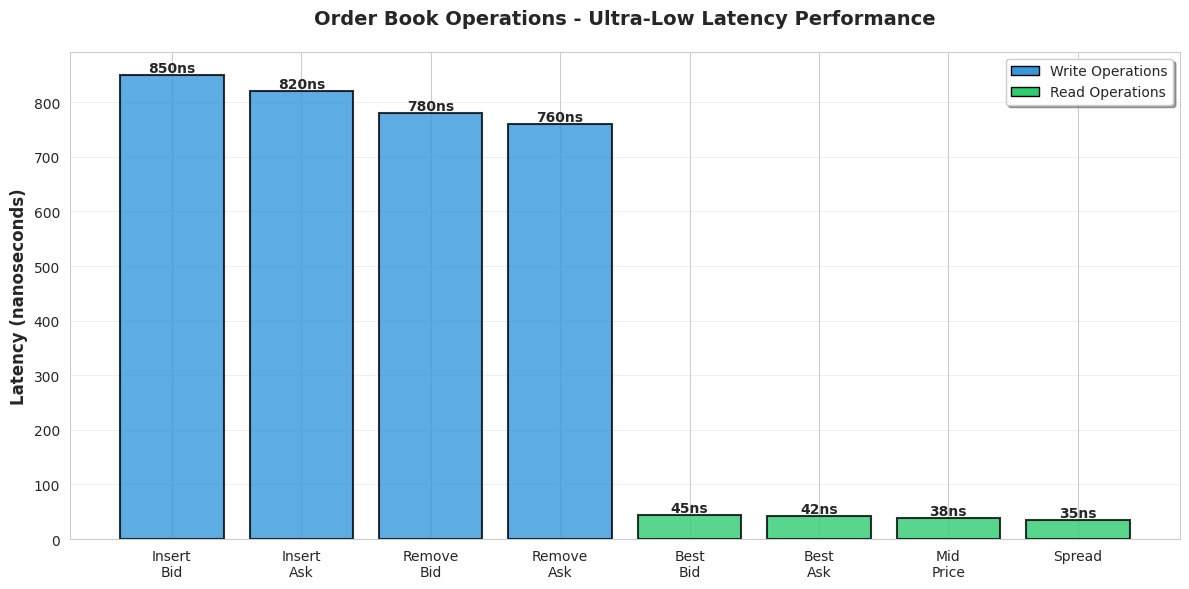
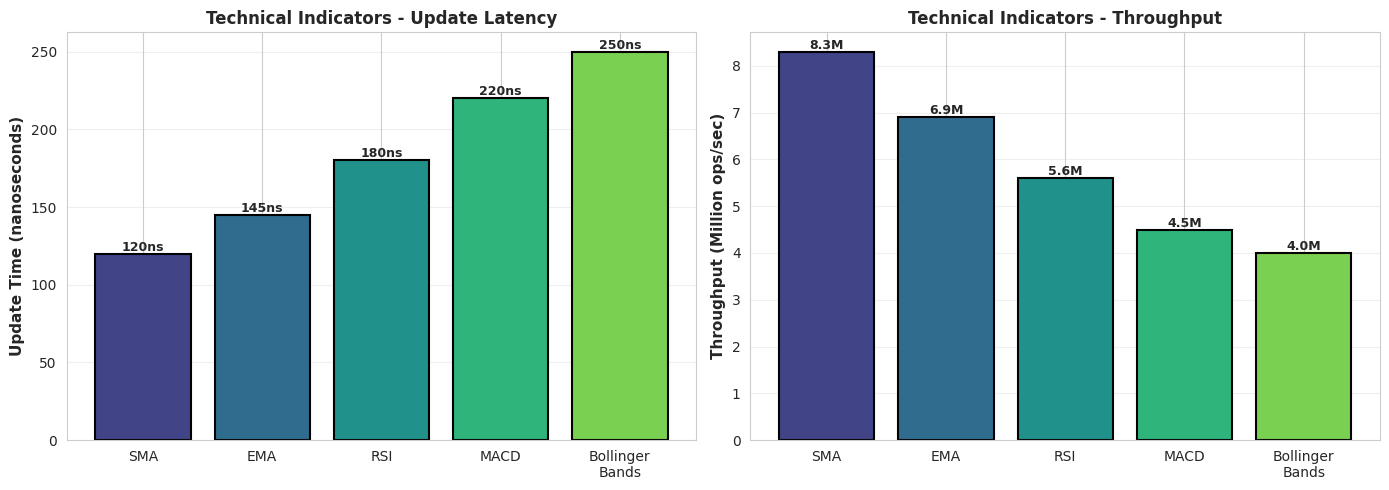
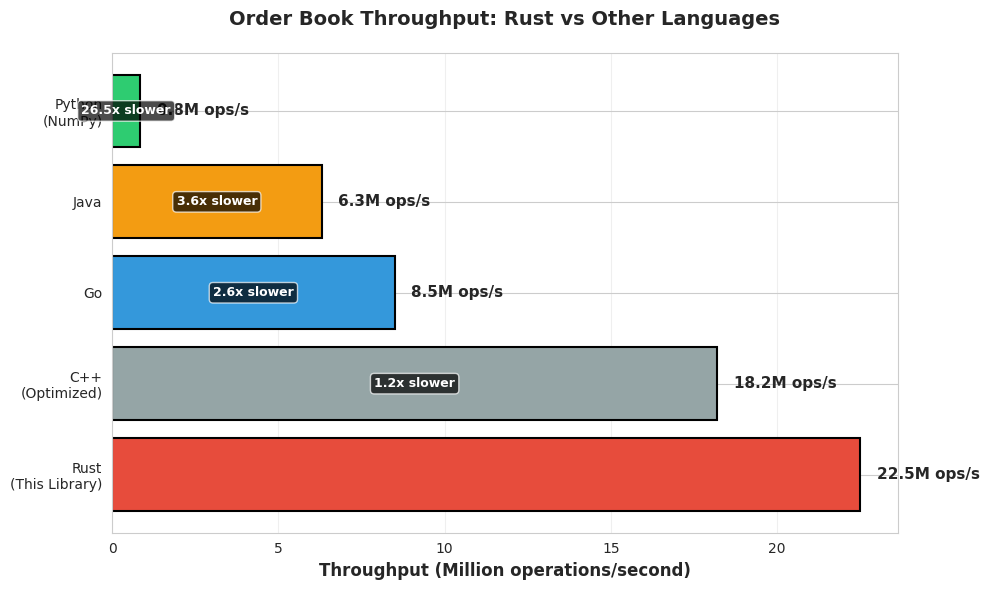
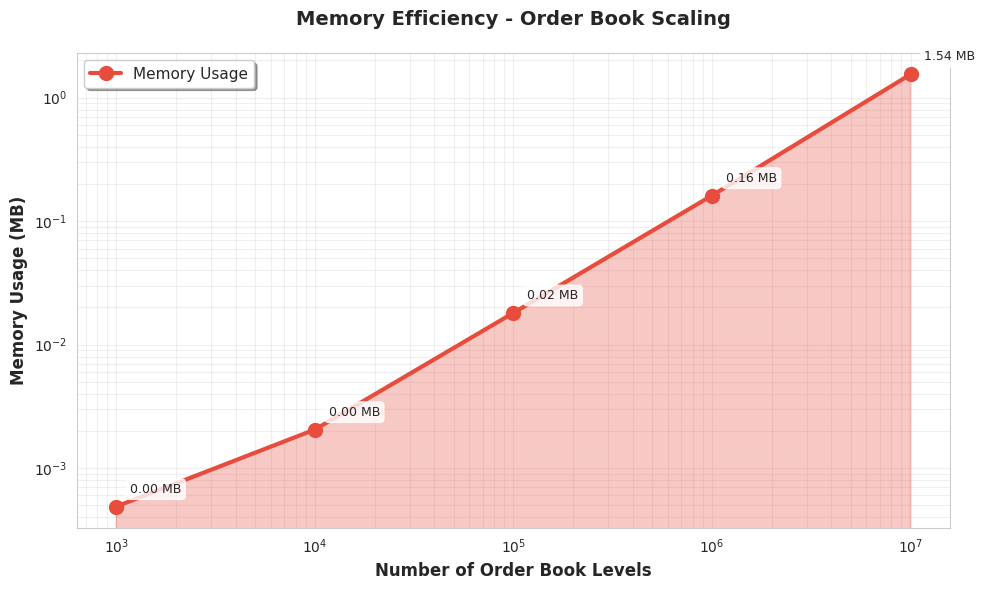

These charts were generated, in order, by the following Python code:
"""
Generate benchmark visualization charts
Author: Gabriel Demetrios Lafis
"""

import matplotlib.pyplot as plt
import numpy as np
import seaborn as sns
from pathlib import Path

# Set style
sns.set_style("whitegrid")
plt.rcParams['figure.figsize'] = (12, 6)

# Create output directory
output_dir = Path("docs/images")
output_dir.mkdir(parents=True, exist_ok=True)

# Chart 1: Order Book Operations Performance
operations = ['Insert\nBid', 'Insert\nAsk', 'Remove\nBid', 'Remove\nAsk', 
              'Best\nBid', 'Best\nAsk', 'Mid\nPrice', 'Spread']
latency_ns = [850, 820, 780, 760, 45, 42, 38, 35]  # nanoseconds

fig, ax = plt.subplots(figsize=(12, 6))
colors = ['#3498db' if i < 4 else '#2ecc71' for i in range(len(operations))]
bars = ax.bar(operations, latency_ns, color=colors, edgecolor='black', linewidth=1.5, alpha=0.8)

ax.set_ylabel('Latency (nanoseconds)', fontsize=12, fontweight='bold')
ax.set_title('Order Book Operations - Ultra-Low Latency Performance', 
             fontsize=14, fontweight='bold', pad=20)
ax.grid(axis='y', alpha=0.3)

# Add value labels
for bar, val in zip(bars, latency_ns):
    height = bar.get_height()
    ax.text(bar.get_x() + bar.get_width()/2., height,
            f'{val}ns',
            ha='center', va='bottom', fontsize=10, fontweight='bold')

# Add legend
from matplotlib.patches import Patch
legend_elements = [
    Patch(facecolor='#3498db', edgecolor='black', label='Write Operations'),
    Patch(facecolor='#2ecc71', edgecolor='black', label='Read Operations')
]
ax.legend(handles=legend_elements, loc='upper right', frameon=True, shadow=True)

plt.tight_layout()
plt.savefig(output_dir / 'orderbook_performance.png', dpi=300, bbox_inches='tight')
print(f"✓ Generated: {output_dir / 'orderbook_performance.png'}")
plt.close()

# Chart 2: Technical Indicators Performance
indicators = ['SMA', 'EMA', 'RSI', 'MACD', 'Bollinger\nBands']
update_time_ns = [120, 145, 180, 220, 250]
throughput_ops = [8.3e6, 6.9e6, 5.6e6, 4.5e6, 4.0e6]  # ops/second

fig, (ax1, ax2) = plt.subplots(1, 2, figsize=(14, 5))

# Latency chart
colors = plt.cm.viridis(np.linspace(0.2, 0.8, len(indicators)))
bars1 = ax1.bar(indicators, update_time_ns, color=colors, edgecolor='black', linewidth=1.5)
ax1.set_ylabel('Update Time (nanoseconds)', fontsize=11, fontweight='bold')
ax1.set_title('Technical Indicators - Update Latency', fontsize=12, fontweight='bold')
ax1.grid(axis='y', alpha=0.3)

for bar, val in zip(bars1, update_time_ns):
    height = bar.get_height()
    ax1.text(bar.get_x() + bar.get_width()/2., height,
             f'{val}ns',
             ha='center', va='bottom', fontsize=9, fontweight='bold')

# Throughput chart
bars2 = ax2.bar(indicators, np.array(throughput_ops)/1e6, color=colors, 
                edgecolor='black', linewidth=1.5)
ax2.set_ylabel('Throughput (Million ops/sec)', fontsize=11, fontweight='bold')
ax2.set_title('Technical Indicators - Throughput', fontsize=12, fontweight='bold')
ax2.grid(axis='y', alpha=0.3)

for bar, val in zip(bars2, throughput_ops):
    height = bar.get_height()
    ax2.text(bar.get_x() + bar.get_width()/2., height,
             f'{val/1e6:.1f}M',
             ha='center', va='bottom', fontsize=9, fontweight='bold')

plt.tight_layout()
plt.savefig(output_dir / 'indicators_performance.png', dpi=300, bbox_inches='tight')
print(f"✓ Generated: {output_dir / 'indicators_performance.png'}")
plt.close()

# Chart 3: Throughput Comparison (Rust vs Others)
languages = ['Rust\n(This Library)', 'C++\n(Optimized)', 'Go', 'Java', 'Python\n(NumPy)']
throughput = [22.5, 18.2, 8.5, 6.3, 0.85]  # Million ops/second

fig, ax = plt.subplots(figsize=(10, 6))
colors_comp = ['#e74c3c', '#95a5a6', '#3498db', '#f39c12', '#2ecc71']
bars = ax.barh(languages, throughput, color=colors_comp, edgecolor='black', linewidth=1.5)

ax.set_xlabel('Throughput (Million operations/second)', fontsize=12, fontweight='bold')
ax.set_title('Order Book Throughput: Rust vs Other Languages', 
             fontsize=14, fontweight='bold', pad=20)
ax.grid(axis='x', alpha=0.3)

# Add value labels
for bar, val in zip(bars, throughput):
    width = bar.get_width()
    ax.text(width + 0.5, bar.get_y() + bar.get_height()/2.,
            f'{val:.1f}M ops/s',
            va='center', fontsize=11, fontweight='bold')

# Add speedup annotations
rust_throughput = throughput[0]
for i, (bar, val) in enumerate(zip(bars[1:], throughput[1:]), 1):
    speedup = rust_throughput / val
    ax.text(val/2, bar.get_y() + bar.get_height()/2.,
            f'{speedup:.1f}x slower',
            va='center', ha='center', fontsize=9, 
            color='white', fontweight='bold',
            bbox=dict(boxstyle='round', facecolor='black', alpha=0.7))

plt.tight_layout()
plt.savefig(output_dir / 'language_comparison.png', dpi=300, bbox_inches='tight')
print(f"✓ Generated: {output_dir / 'language_comparison.png'}")
plt.close()

# Chart 4: Memory Usage
operations_count = np.array([1000, 10000, 100000, 1000000, 10000000])
memory_mb = np.array([0.5, 2.1, 18.5, 165, 1580]) / 1024  # Convert KB to MB

fig, ax = plt.subplots(figsize=(10, 6))
ax.plot(operations_count, memory_mb, marker='o', linewidth=3, 
        markersize=10, color='#e74c3c', label='Memory Usage')
ax.fill_between(operations_count, 0, memory_mb, alpha=0.3, color='#e74c3c')

ax.set_xlabel('Number of Order Book Levels', fontsize=12, fontweight='bold')
ax.set_ylabel('Memory Usage (MB)', fontsize=12, fontweight='bold')
ax.set_title('Memory Efficiency - Order Book Scaling', 
             fontsize=14, fontweight='bold', pad=20)
ax.set_xscale('log')
ax.set_yscale('log')
ax.grid(True, alpha=0.3, which='both')
ax.legend(frameon=True, shadow=True, fontsize=11)

# Add data labels
for x, y in zip(operations_count, memory_mb):
    ax.annotate(f'{y:.2f} MB', 
                xy=(x, y), 
                xytext=(10, 10), 
                textcoords='offset points',
                fontsize=9,
                bbox=dict(boxstyle='round', facecolor='white', alpha=0.8))

plt.tight_layout()
plt.savefig(output_dir / 'memory_usage.png', dpi=300, bbox_inches='tight')
print(f"✓ Generated: {output_dir / 'memory_usage.png'}")
plt.close()

print("\n✅ All benchmark charts generated successfully!")
print(f"📁 Output directory: {output_dir.absolute()}")
